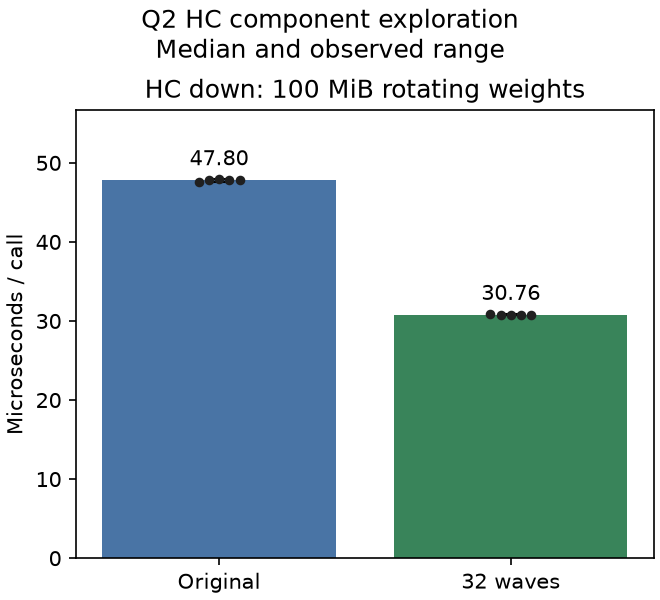

Values plotted in this chart, from the file beside it:
scope, arm, unit, minimum, median, maximum
HC down: 100 MiB rotating weights, Original, Microseconds / call, 47.56, 47.8, 48.01
HC down: 100 MiB rotating weights, 32 waves, Microseconds / call, 30.73, 30.76, 30.87
